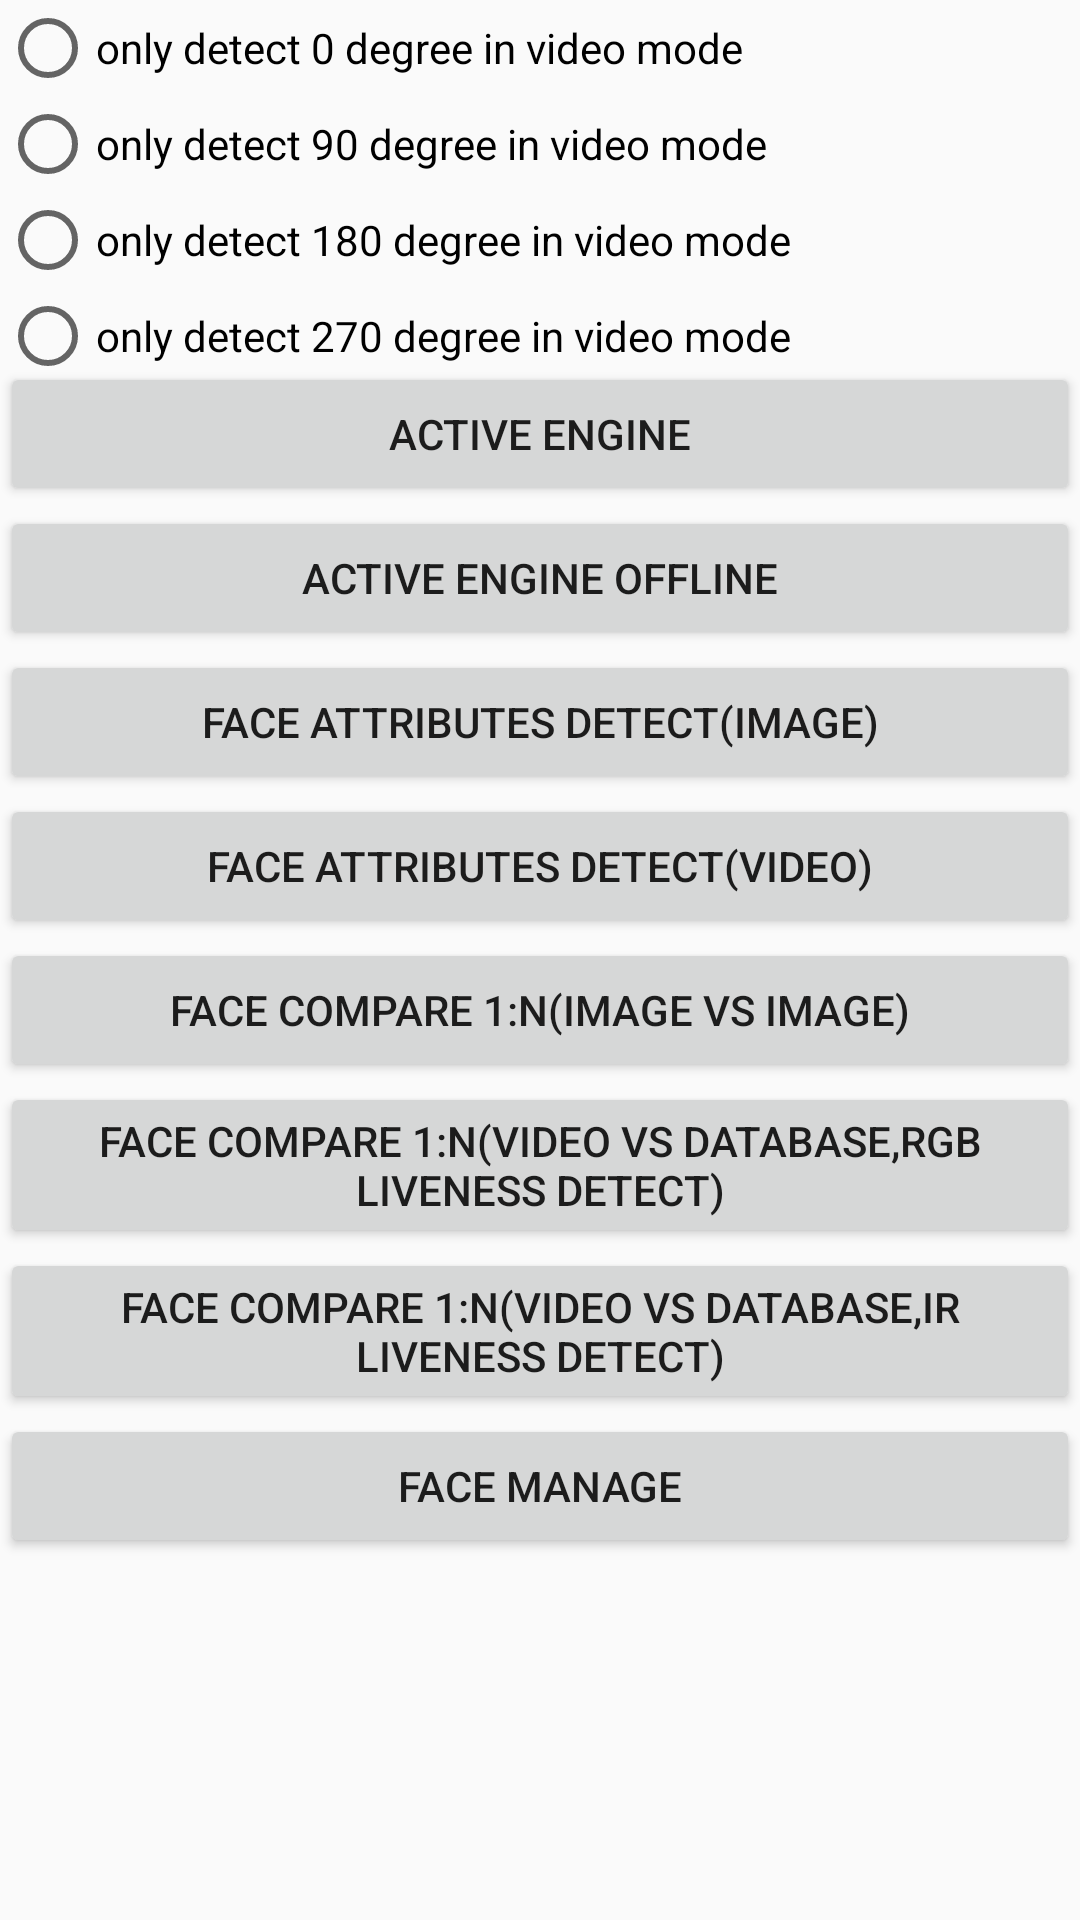

Write the Android layout XML for this screen, with the resource values it uses.
<!-- AndroidManifest.xml: application theme AppTheme -->
<!-- res/layout/activity_choose_function.xml -->
<?xml version="1.0" encoding="utf-8"?>
<RelativeLayout xmlns:android="http://schemas.android.com/apk/res/android"
    xmlns:tools="http://schemas.android.com/tools"
    android:layout_width="match_parent"
    android:layout_height="match_parent"
    tools:context=".activity.ChooseFunctionActivity">
    <RadioGroup
        android:id="@+id/radio_group_ft_orient"
        android:layout_width="wrap_content"
        android:layout_height="wrap_content">
        <RadioButton
            android:text="@string/ft_op_0"
            android:id="@+id/rb_orient_0"
            android:layout_width="wrap_content"
            android:layout_height="wrap_content" />
        <RadioButton
            android:text="@string/ft_op_90"
            android:id="@+id/rb_orient_90"
            android:layout_width="wrap_content"
            android:layout_height="wrap_content" />
        <RadioButton
            android:text="@string/ft_op_180"
            android:id="@+id/rb_orient_180"
            android:layout_width="wrap_content"
            android:layout_height="wrap_content" />
        <RadioButton
            android:text="@string/ft_op_270"
            android:id="@+id/rb_orient_270"
            android:layout_width="wrap_content"
            android:layout_height="wrap_content" />
        <RadioButton
            android:text="@string/ft_op_all"
            android:id="@+id/rb_orient_all"
            android:layout_width="wrap_content"
            android:layout_height="wrap_content" />
    </RadioGroup>
    <LinearLayout
        android:layout_centerInParent="true"
        android:layout_gravity="center"
        android:orientation="vertical"
        android:layout_width="wrap_content"
        android:layout_height="wrap_content">
        <Button
            android:gravity="center"
            android:layout_width="match_parent"
            android:layout_height="wrap_content"
            android:onClick="activeEngine"
            android:text="@string/active_engine" />

        <Button
            android:layout_width="match_parent"
            android:layout_height="wrap_content"
            android:gravity="center"
            android:onClick="activeEngineOffline"
            android:text="@string/active_engine_offline" />

        <Button
            android:gravity="center"
            android:layout_width="match_parent"
            android:layout_height="wrap_content"
            android:onClick="jumpToSingleImageActivity"
            android:text="@string/page_single_image" />

        <Button
            android:gravity="center"
            android:layout_width="match_parent"
            android:layout_height="wrap_content"
            android:onClick="jumpToPreviewActivity"
            android:text="@string/page_preview" />

        <Button
            android:gravity="center"
            android:layout_width="match_parent"
            android:layout_height="wrap_content"
            android:onClick="jumpToMultiImageActivity"
            android:text="@string/page_multi_image" />


        <Button
            android:gravity="center"
            android:layout_width="match_parent"
            android:layout_height="wrap_content"
            android:onClick="jumpToFaceRecognizeActivity"
            android:text="@string/page_face_recognize" />

        <Button
            android:gravity="center"
            android:layout_width="match_parent"
            android:layout_height="wrap_content"
            android:onClick="jumpToIrFaceRecognizeActivity"
            android:text="@string/page_ir_face_recognize" />

        <Button
            android:gravity="center"
            android:layout_width="match_parent"
            android:layout_height="wrap_content"
            android:onClick="jumpToBatchRegisterActivity"
            android:text="@string/page_face_manage" />
    </LinearLayout>

</RelativeLayout>
<!-- resources referenced by this layout -->
<resources>
  <string name="active_engine">active engine</string>
  <string name="active_engine_offline">active engine offline</string>
  <string name="ft_op_0">only detect 0 degree in video mode</string>
  <string name="ft_op_180">only detect 180 degree in video mode</string>
  <string name="ft_op_270">only detect 270 degree in video mode</string>
  <string name="ft_op_90">only detect 90 degree in video mode</string>
  <string name="ft_op_all">detect all degrees in video mode</string>
  <string name="page_face_manage">face manage</string>
  <string name="page_face_recognize">face compare 1:n(video vs database,rgb liveness detect)</string>
  <string name="page_ir_face_recognize">face compare 1:n(video vs database,ir liveness detect)</string>
  <string name="page_multi_image">face compare 1:n(image vs image)</string>
  <string name="page_preview">face attributes detect(video)</string>
  <string name="page_single_image">face attributes detect(image)</string>
  <style name="AppTheme" parent="Theme.AppCompat.Light.NoActionBar">
          
          <item name="colorPrimary">@color/colorPrimary</item>
          <item name="colorPrimaryDark">@color/colorPrimaryDark</item>
          <item name="colorAccent">@color/colorAccent</item>
          <item name="windowNoTitle">true</item>
          <item name="android:windowFullscreen">true</item>
      </style>
  <color name="colorPrimary">#3F51B5</color>
  <color name="colorPrimaryDark">#303F9F</color>
  <color name="colorAccent">#FF4081</color>
</resources>
